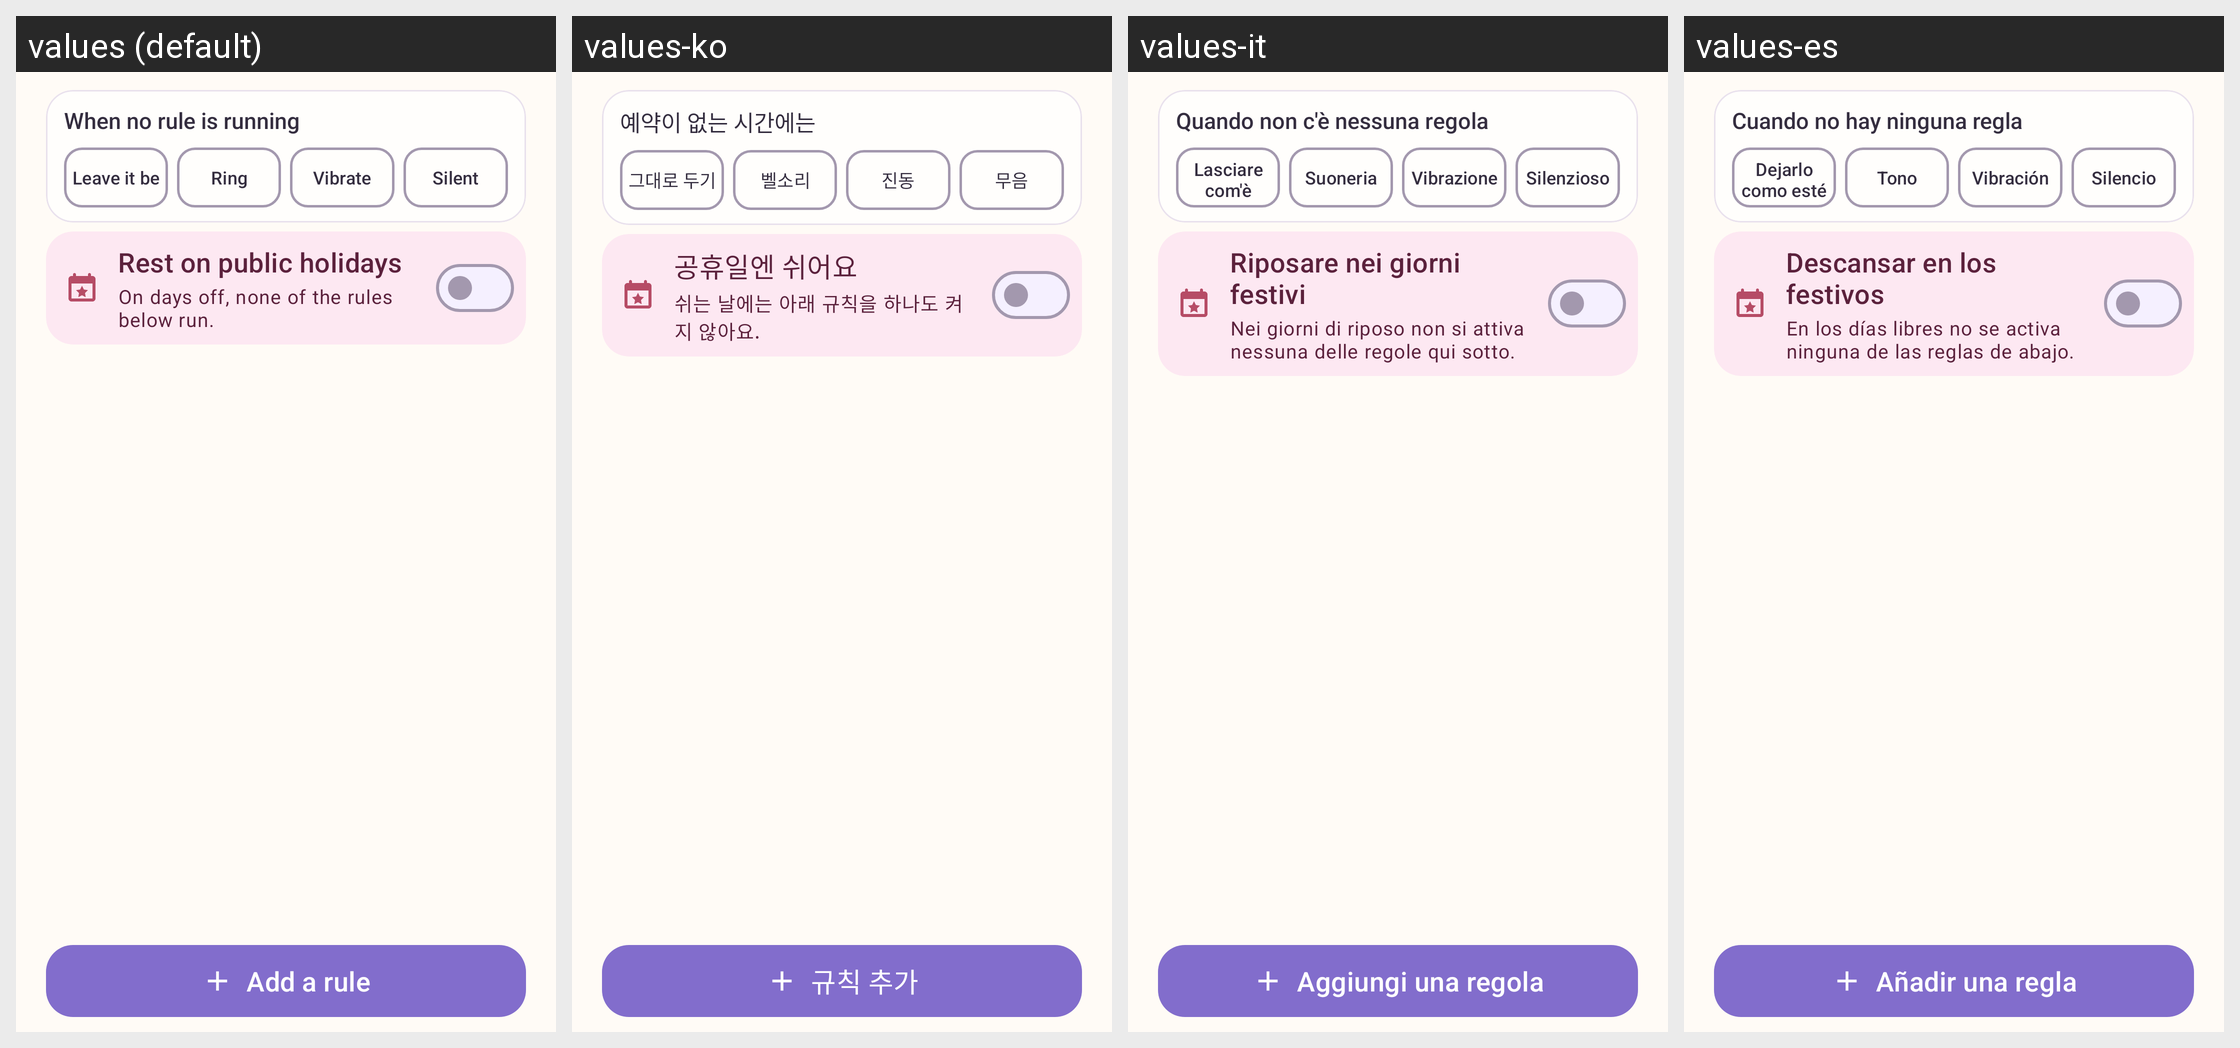

Locale-by-locale string values for the Android screen shown in this grid:
Android screen res/layout/fragment_schedule.xml rendered under 4 locales, left to right: values (default), values-ko, values-it, values-es. Device: Nexus 5 (rendered at 1080×1920; each locale shown at half size, 540×960, under a caption strip naming it); theme Theme.KidCare.
Other locales in the repository, not shown: values-de, values-fr, values-in, values-ja, values-pt, values-ru, values-th, values-vi, values-zh, values-zh-rHK, values-zh-rTW.
Strings drawn on this screen, with the default value and each locale's value (text and hints the layout hard-codes, and strings that could not be matched under every locale, appear in the picture but are not listed):

schedule_default_label
  values: When no rule is running
  values-ko: 예약이 없는 시간에는
  values-it: Quando non c'è nessuna regola
  values-es: Cuando no hay ninguna regla

schedule_default_none
  values: Leave it be
  values-ko: 그대로 두기
  values-it: Lasciare com'è
  values-es: Dejarlo como esté

schedule_mode_normal
  values: Ring
  values-ko: 벨소리
  values-it: Suoneria
  values-es: Tono

schedule_mode_vibrate
  values: Vibrate
  values-ko: 진동
  values-it: Vibrazione
  values-es: Vibración

schedule_mode_silent
  values: Silent
  values-ko: 무음
  values-it: Silenzioso
  values-es: Silencio

schedule_holiday_title
  values: Rest on public holidays
  values-ko: 공휴일엔 쉬어요
  values-it: Riposare nei giorni festivi
  values-es: Descansar en los festivos

schedule_holiday_subtitle
  values: On days off, none of the rules below run.
  values-ko: 쉬는 날에는 아래 규칙을 하나도 켜지 않아요.
  values-it: Nei giorni di riposo non si attiva nessuna delle regole qui sotto.
  values-es: En los días libres no se activa ninguna de las reglas de abajo.

schedule_add
  values: Add a rule
  values-ko: 규칙 추가
  values-it: Aggiungi una regola
  values-es: Añadir una regla
